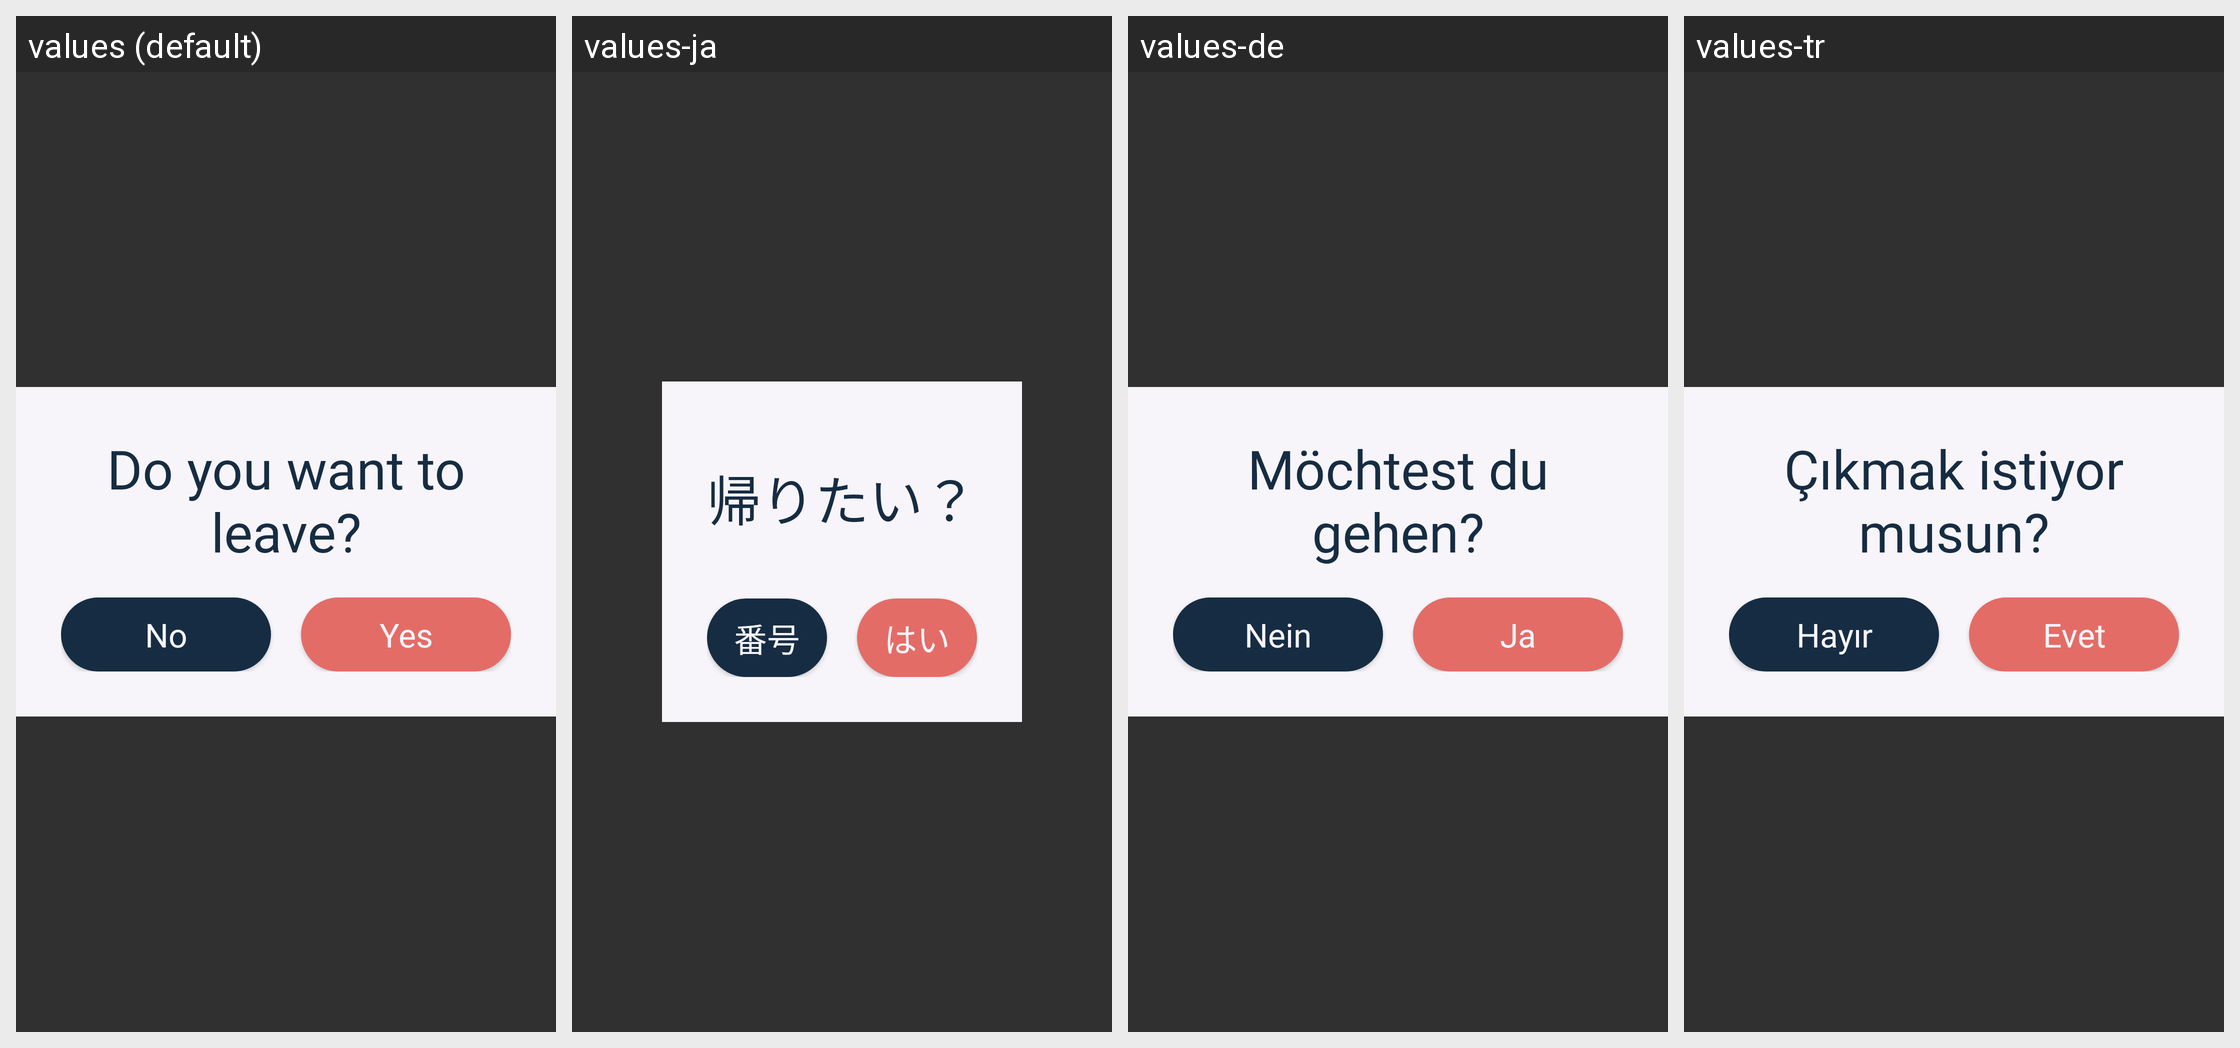

Translations of the strings shown on this Android screen, per locale in the grid:
Android screen res/layout/leave_dialog.xml rendered under 4 locales, left to right: values (default), values-ja, values-de, values-tr. Device: Nexus 5 (rendered at 1080×1920; each locale shown at half size, 540×960, under a caption strip naming it); theme AppTheme.
Other locales in the repository, not shown: values-de-rDE, values-ja-rJP.
Strings drawn on this screen, with the default value and each locale's value (text and hints the layout hard-codes, and strings that could not be matched under every locale, appear in the picture but are not listed):

do_you_want_to_leave
  values: Do you want to leave?
  values-ja: 帰りたい？
  values-de: Möchtest du gehen?
  values-tr: Çıkmak istiyor musun?

no
  values: No
  values-ja: 番号
  values-de: Nein
  values-tr: Hayır

yes
  values: Yes
  values-ja: はい
  values-de: Ja
  values-tr: Evet
